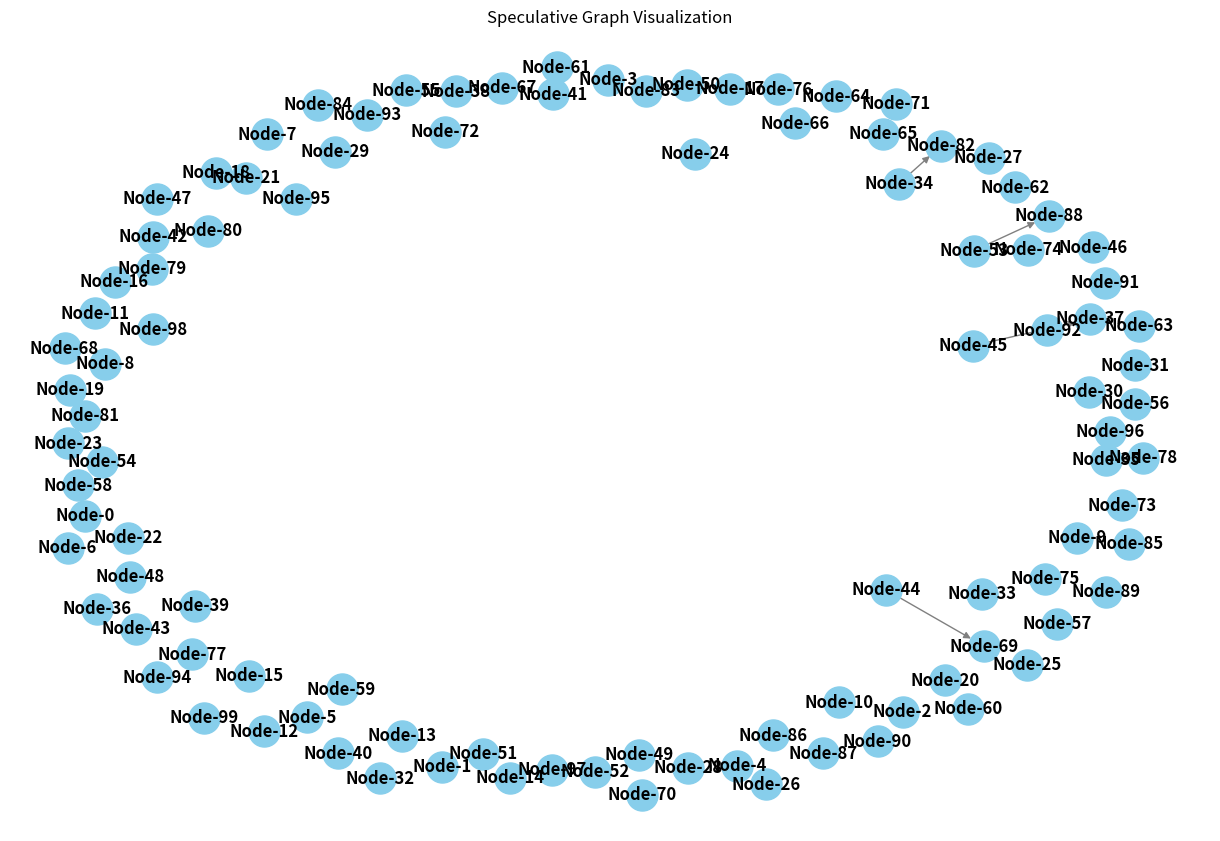

Here is the Python script that generated this plot:
# File: perspective_engine.py

import pandas as pd
import numpy as np
import networkx as nx
from typing import List, Dict
import logging
import matplotlib.pyplot as plt

# Configure logging
logging.basicConfig(
    filename="perspective_engine.log",
    level=logging.INFO,
    format="%(asctime)s - %(levelname)s - %(message)s"
)

class PerspectiveEngine:
    """
    Generates speculative insights by exploring hypothetical scenarios and alternative data pathways.
    """
    def __init__(self):
        self.speculative_graph = nx.DiGraph()
        self.speculative_insights: List[Dict] = []

    def add_data_points(self, data: pd.DataFrame):
        """
        Adds data points to the speculative graph.

        Parameters:
            data (pd.DataFrame): Data containing nodes and attributes.
        """
        for index, row in data.iterrows():
            node_id = f"Node-{index}"
            self.speculative_graph.add_node(node_id, **row.to_dict())
            logging.info(f"Added data point to speculative graph: {node_id}.")

    def simulate_scenarios(self, iterations: int = 10):
        """
        Simulates speculative scenarios by creating hypothetical edges and analyzing patterns.

        Parameters:
            iterations (int): Number of speculative iterations.
        """
        for _ in range(iterations):
            source, target = np.random.choice(list(self.speculative_graph.nodes), 2, replace=False)
            weight = np.random.uniform(0.1, 1.0)
            self.speculative_graph.add_edge(source, target, weight=weight)
            logging.info(f"Simulated scenario: {source} -> {target} with weight {weight}.")

    def analyze_patterns(self) -> List[Dict]:
        """
        Analyzes patterns in the speculative graph to generate insights.

        Returns:
            List[Dict]: Generated speculative insights.
        """
        for node in self.speculative_graph.nodes:
            neighbors = list(self.speculative_graph.neighbors(node))
            if neighbors:
                average_weight = np.mean([self.speculative_graph[node][neighbor]['weight'] for neighbor in neighbors])
                insight = {
                    "node": node,
                    "connected_nodes": neighbors,
                    "average_edge_weight": average_weight
                }
                self.speculative_insights.append(insight)
                logging.info(f"Generated speculative insight: {insight}")
        return self.speculative_insights

    def visualize_speculative_graph(self):
        """
        Visualizes the speculative graph.
        """
        pos = nx.spring_layout(self.speculative_graph)
        plt.figure(figsize=(12, 8))
        nx.draw(
            self.speculative_graph, pos,
            with_labels=True, node_size=500, node_color='skyblue',
            edge_color='gray', font_weight='bold'
        )
        plt.title("Speculative Graph Visualization")
        plt.show()

# Example Usage
if __name__ == "__main__":
    # Simulated data
    data = pd.DataFrame({
        "feature1": np.random.rand(100),
        "feature2": np.random.rand(100),
        "importance": np.random.randint(1, 10, size=100)
    })

    # Initialize the Perspective Engine
    engine = PerspectiveEngine()

    # Add data points
    engine.add_data_points(data)

    # Simulate speculative scenarios
    engine.simulate_scenarios(iterations=5)

    # Analyze patterns
    speculative_insights = engine.analyze_patterns()
    print("Speculative Insights:", speculative_insights)

    # Visualize speculative graph
    engine.visualize_speculative_graph()
